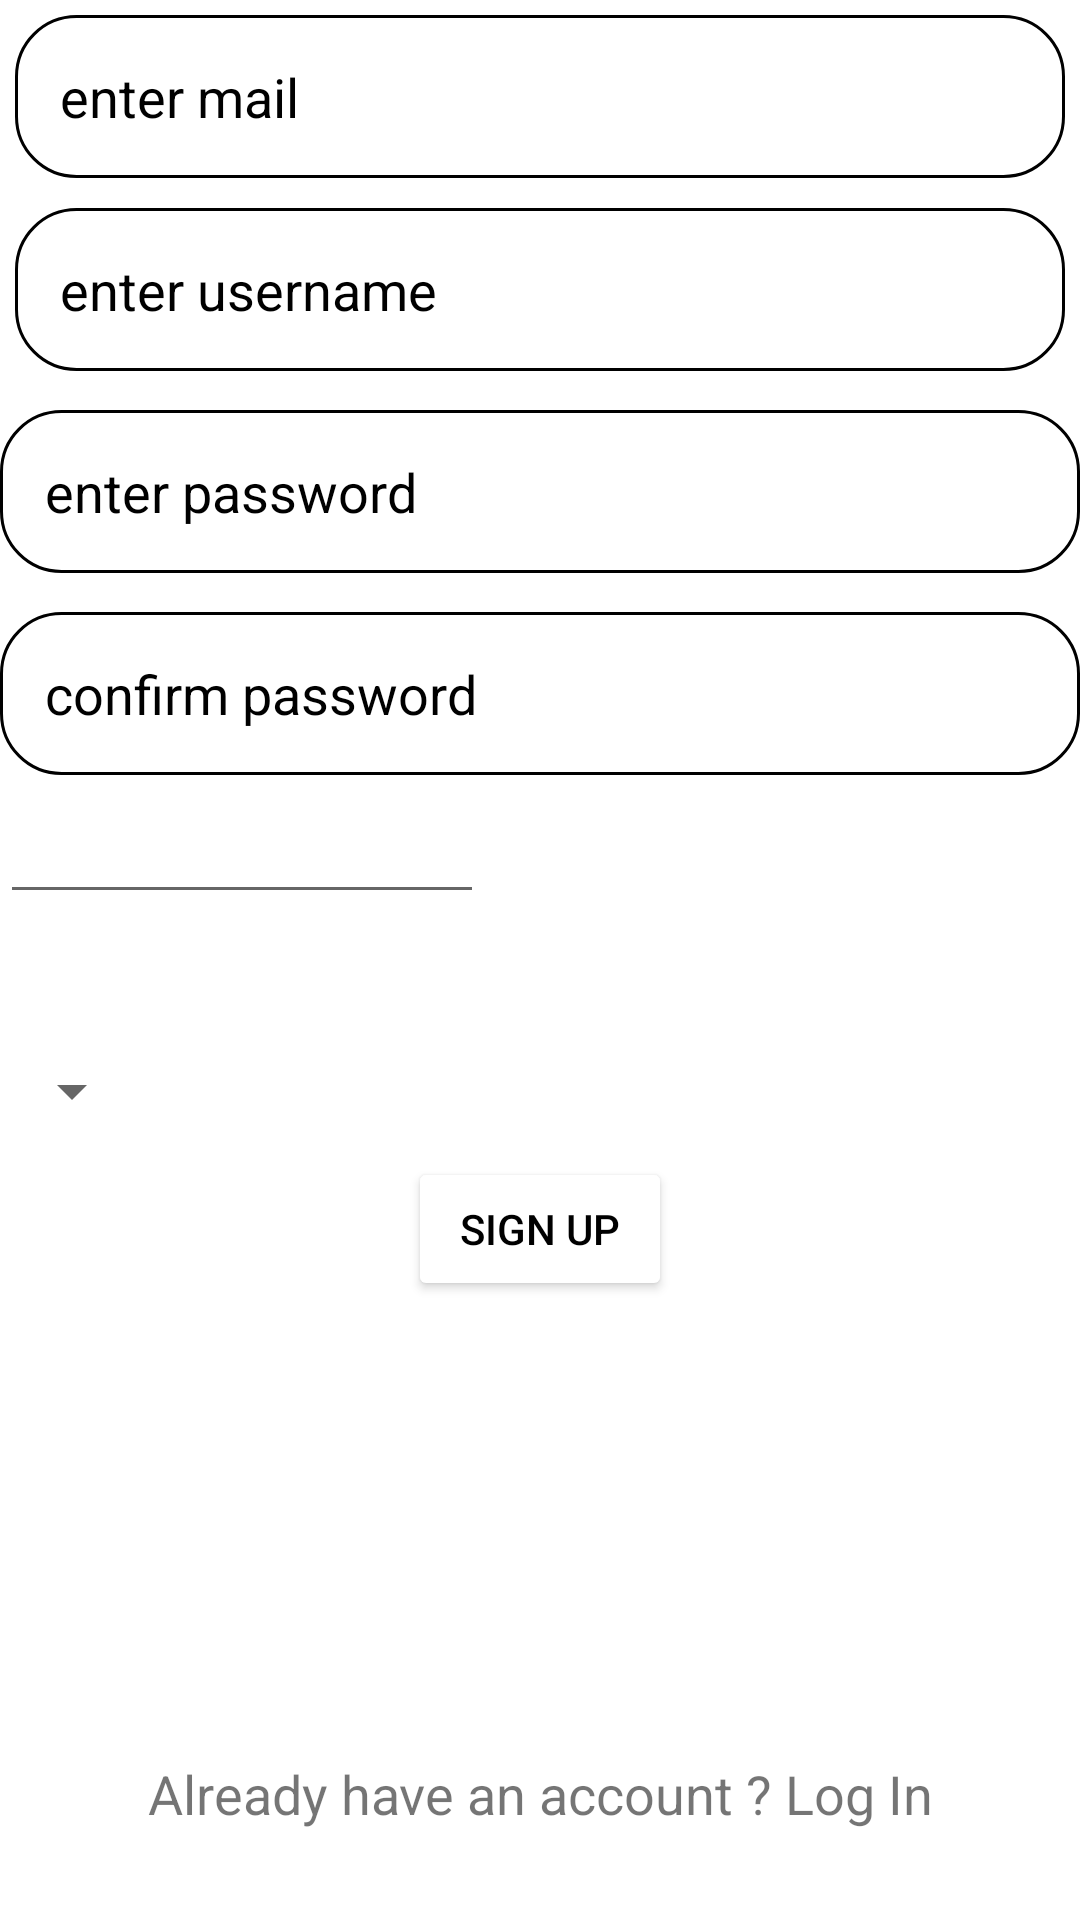

Android layout source for this screen:
<!-- AndroidManifest.xml: application theme Theme.FoodToGo -->
<!-- res/layout/activity_register.xml -->
<?xml version="1.0" encoding="utf-8"?>
<RelativeLayout xmlns:android="http://schemas.android.com/apk/res/android"
    xmlns:app="http://schemas.android.com/apk/res-auto"
    xmlns:tools="http://schemas.android.com/tools"
    android:layout_width="match_parent"
    android:layout_height="match_parent"
    tools:context=".RegisterActivity">



    <EditText
        android:id="@+id/edtTxt_signup_mail"
        android:layout_width="match_parent"
        android:layout_height="wrap_content"

        android:layout_marginStart="5dp"
        android:layout_marginTop="5dp"
        android:layout_marginEnd="5dp"
        android:layout_marginBottom="5dp"
        android:background="@drawable/edt_text_bg"
        android:hint="enter mail"
        android:padding="15dp"
        android:textColorHint="@color/black"
        android:textColor="@color/black"/>

    <EditText
        android:id="@+id/edtTxt_username"
        android:layout_width="match_parent"
        android:layout_height="wrap_content"
        android:layout_below="@+id/edtTxt_signup_mail"
        android:layout_marginStart="5dp"
        android:layout_marginTop="5dp"
        android:layout_marginEnd="5dp"
        android:layout_marginBottom="5dp"
        android:background="@drawable/edt_text_bg"
        android:hint="enter username"
        android:padding="15dp"
        android:textColorHint="@color/black"
        android:textColor="@color/black"/>

    <EditText
        android:id="@+id/edtTxt_signup_pass"
        android:layout_width="match_parent"
        android:layout_height="wrap_content"
        android:layout_below="@+id/edtTxt_username"
        android:layout_marginTop="8dp"
        android:layout_marginBottom="5dp"
        android:background="@drawable/edt_text_bg"
        android:hint="enter password"
        android:padding="15dp"
        android:textColorHint="@color/black"
        android:textColor="@color/black"/>

    <EditText
        android:id="@+id/edtTxt_confirmPass"
        android:layout_width="match_parent"
        android:layout_height="wrap_content"
        android:layout_below="@+id/edtTxt_signup_pass"
        android:layout_marginTop="8dp"
        android:layout_marginBottom="5dp"
        android:background="@drawable/edt_text_bg"
        android:hint="confirm password"
        android:padding="15dp"
        android:textColorHint="@color/black"
        android:textColor="@color/black"/>

    <EditText
        android:id="@+id/edtTxt_datepicker"
        android:layout_below="@+id/edtTxt_confirmPass"
        android:layout_width="wrap_content"
        android:layout_height="wrap_content"
        android:hint="Select Date of birth"
        android:onClick="showDatePickerDialog"
        android:textColor="@color/white"
        android:textColorHint="@color/white"/>


    <TextView
        android:id="@+id/txt_district"
        android:layout_width="wrap_content"
        android:layout_height="wrap_content"
        android:textSize="20sp"
        android:text="Select District"
        android:layout_below="@+id/edtTxt_datepicker"
        android:textColor="@color/white"
        android:padding="10dp"/>

    <Spinner
        android:id="@+id/spinner"
        android:layout_below="@+id/txt_district"
        android:layout_width="wrap_content"
        android:layout_height="wrap_content"/>


    <Button
        android:id="@+id/btn_SignUp"
        android:layout_width="wrap_content"
        android:layout_height="wrap_content"
        android:layout_gravity="center"
        android:text="Sign Up"
        android:textColor="@color/black"
        android:backgroundTint="@color/white"
        android:layout_marginTop="10dp"
        android:layout_below="@+id/spinner"
        android:layout_centerHorizontal="true"
        />

    <TextView
        android:id="@+id/txt_GotoLogInPage"
        android:textAlignment="center"
        android:layout_width="match_parent"
        android:layout_height="wrap_content"
        android:text="Already have an account ? Log In"
        android:textSize="18sp"
        android:clickable="true"
        android:layout_marginBottom="30dp"
        android:layout_alignParentBottom="true"

        />

</RelativeLayout>
<!-- resources referenced by this layout -->
<resources>
  <!-- drawable edt_text_bg (drawable-v24) -->
  <?xml version="1.0" encoding="utf-8"?>
  <shape android:shape="rectangle" xmlns:android="http://schemas.android.com/apk/res/android">
      <solid android:color="@color/white"/>
      <corners android:radius="20dp"/>
      <stroke android:color="@color/colorDivider"
          android:width="1dp"/>
  
  </shape>
  <style name="Theme.FoodToGo" parent="Theme.MaterialComponents.DayNight.DarkActionBar">
          
          <item name="colorPrimary">@color/purple_500</item>
          <item name="colorPrimaryVariant">@color/purple_700</item>
          <item name="colorOnPrimary">@color/white</item>
          
          <item name="colorSecondary">@color/teal_200</item>
          <item name="colorSecondaryVariant">@color/teal_700</item>
          <item name="colorOnSecondary">@color/black</item>
          
          <item name="android:statusBarColor">?attr/colorPrimaryVariant</item>
          
      </style>
  <!-- not gathered from this repository: default colours our renderer supplied (Android Studio template values) -->
  <color name="purple_500">#FF6200EE</color>
  <color name="purple_700">#FF3700B3</color>
  <color name="teal_200">#FF03DAC5</color>
  <color name="teal_700">#FF018786</color>
  <color name="black">#FF000000</color>
  <color name="white">#FFFFFFFF</color>
</resources>
